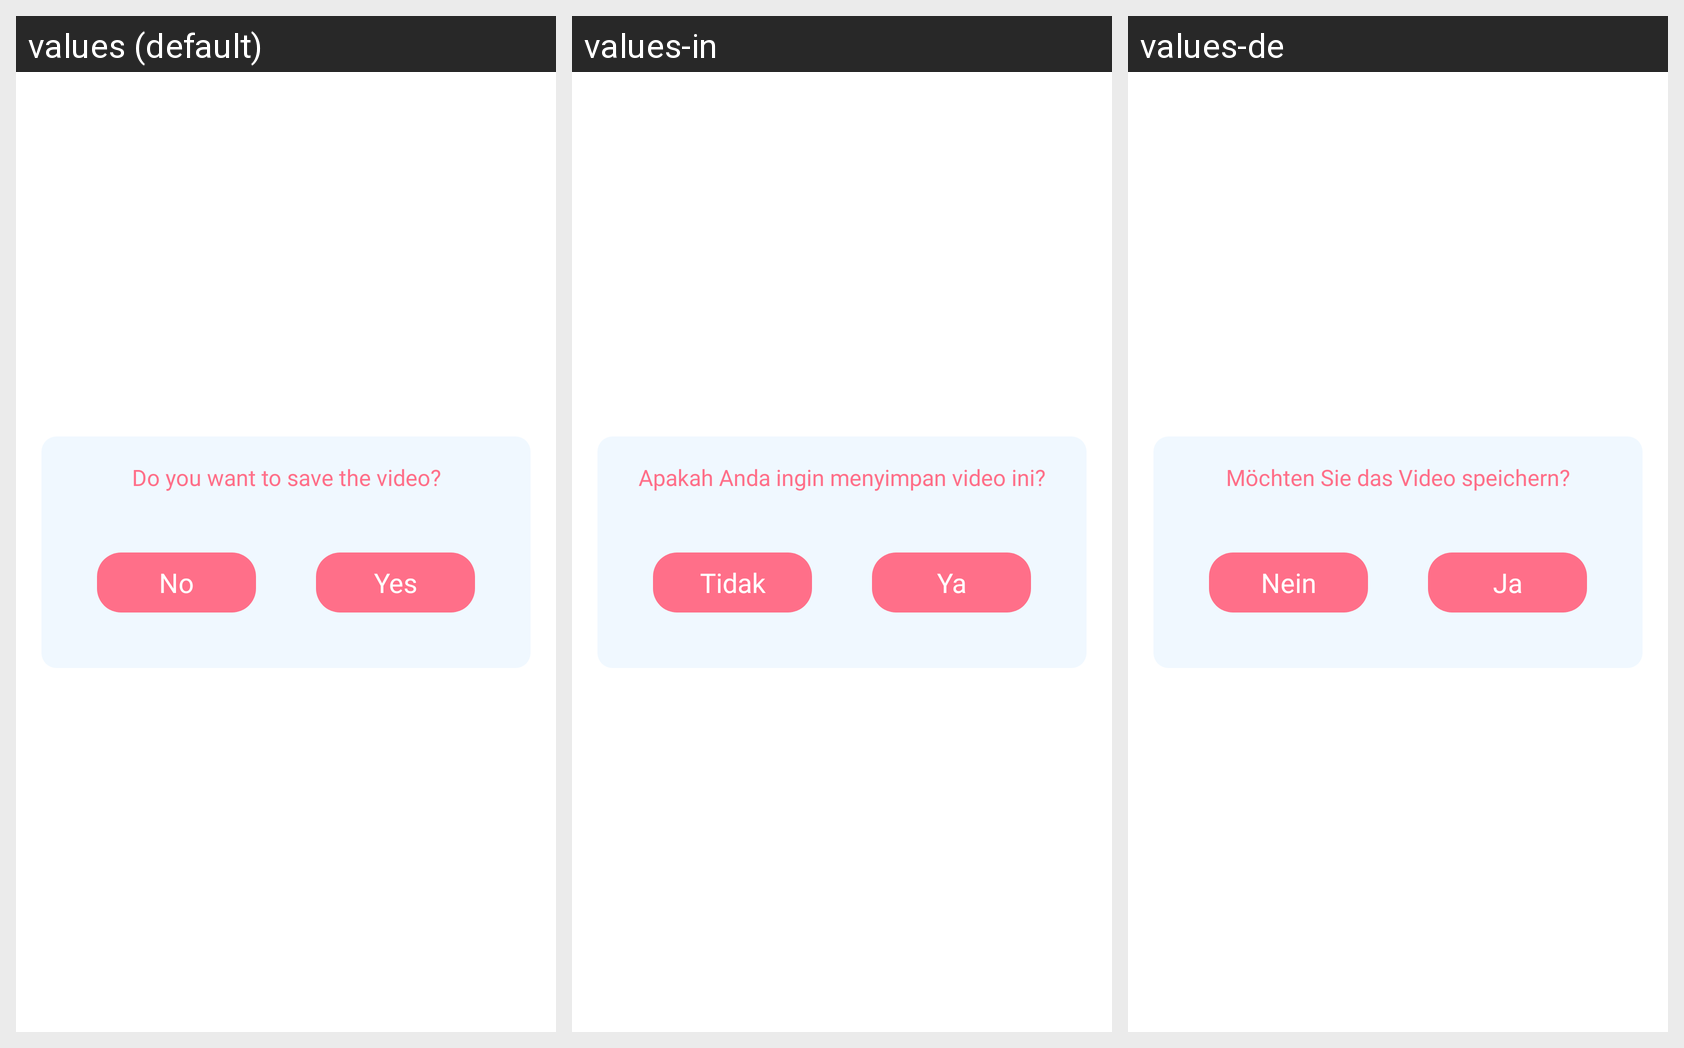

Strings drawn on this Android screen and how each of the app's shown locales translates them:
Android screen res/layout/dialog_save_video.xml rendered under 3 locales, left to right: values (default), values-in, values-de. Device: Nexus 5 (rendered at 1080×1920; each locale shown at half size, 540×960, under a caption strip naming it); theme Theme.Arr_sketch_v2.
Other locales in the repository, not shown: values-es, values-fr, values-hi, values-ja, values-pt, values-vi.
Strings drawn on this screen, with the default value and each locale's value (text and hints the layout hard-codes, and strings that could not be matched under every locale, appear in the picture but are not listed):

do_you_want_to_save_the_video
  values: Do you want to save the video?
  values-in: Apakah Anda ingin menyimpan video ini?
  values-de: Möchten Sie das Video speichern?

no
  values: No
  values-in: Tidak
  values-de: Nein

yes
  values: Yes
  values-in: Ya
  values-de: Ja
